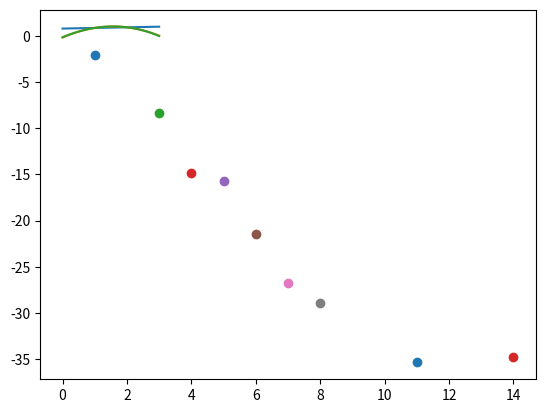

The script that saved this image:
import numpy as np 
import matplotlib.pyplot as plt
def Lagrangian(j,xp,xn):
    L = 1
    r = range(0,len(xn))
    for i in r:
        if i != j:
            L = L*(xp - xn[i])/(xn[j]-xn[i])
    return L

x = np.arange(0,3.05,0.05)
y = np.sin(x)
r = range(2,5)

for k in r:
    xn = np.linspace(1,2,k)
    yn = np.sin(xn)
    p = []
    n = k - 1
    for xp in x:
        r1 = range(0,n+1)
        S = 0
        for j in r1:
            S += yn[j]*Lagrangian(j,xp,xn)
        p += [S]
    plt.plot(x,p)

# error analysis

a = 1 # lower interval
b = 2 # upper interval
xp = np.pi/2
y = []
for Nx in range(2,17):
    xn = np.linspace(a,b,Nx)
    yn = np.sin(xn)
    n = len(xn) - 1
    # interpolate for xp
    yp = 0
    # use Langrangian polynomial up to n, included
    for j in range(0,n+1):
        yp += yn[j] * Lagrangian(j,xp,xn)
    y += [yp]
# compute the basic error
y = np.array(y)
for i in range(0,14):
    error = y[i+1] - y[i]
    print(i+1,error)
    plt.scatter(i+1,np.log(error))
